Labelled photos from "voiceover", an image-classification folder in tahahasan360/voiceover. The possible labels are: hello, world, leave, no one, behind.

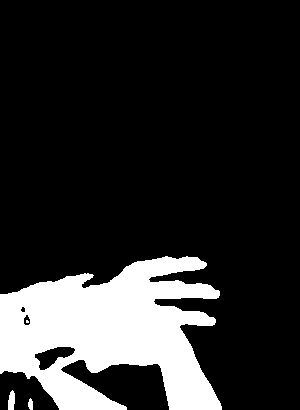
Label: world

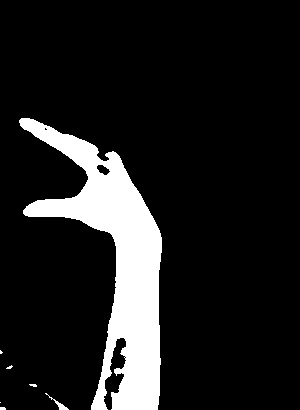
Label: leave

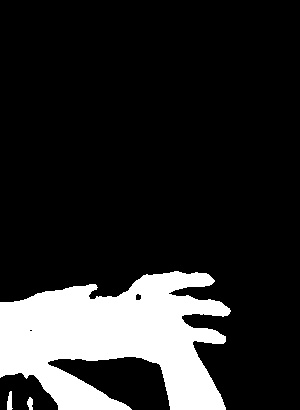
Label: world

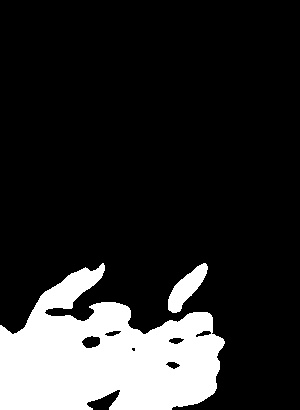
Label: behind

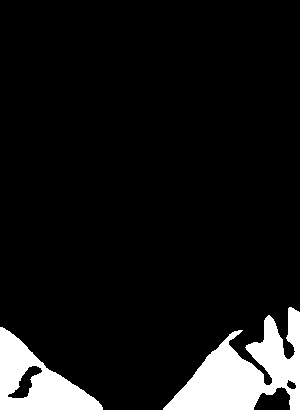
Label: no one

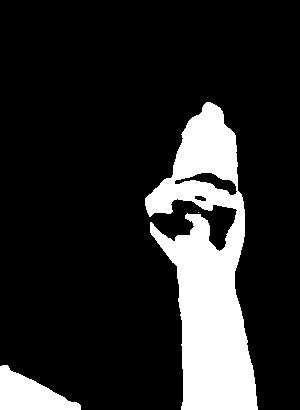
Label: hello
